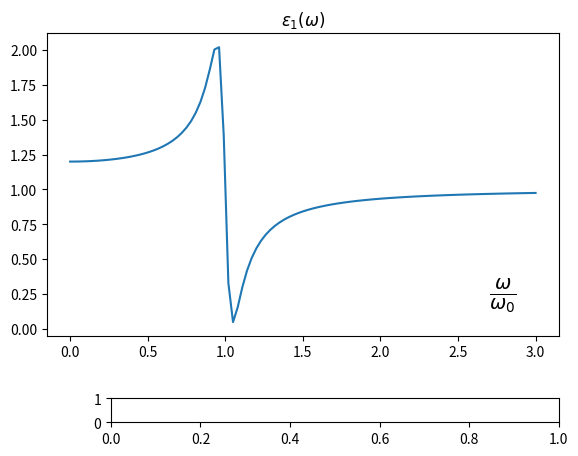

Write Python code to recreate this figure. (Note: this script raises an exception after producing the figure.)
# -*- coding: utf-8 -*-
"""
Created on Thu Jun 11 13:37:59 2020

[redacted]
[redacted]
Master préparation à l'agrégation de physique
"""

import numpy as np
import matplotlib.pyplot as plt
#import matplotlib.animation as anim    
from matplotlib.widgets import Slider, Button, RadioButtons

"""
Principe :
    Le programme trace une fonction à l'aide de matplotlib
    Il ajoute des "widget" "Slider" qui permettent de modifier
    deux paramètres de la fonction.

Mode d'emploi :
    (1) Mettre la fonction voulue dans "ma_fonction"
        Les deux paramètres sont notés A et B.
    (2) Rentrer les valeurs initiales, min et max
        ainsi que le nom des paramètres.


"""


##### (1) Définition de la fonction
def ma_fonction(x):
    y = np.zeros(x.size)
    for i in range(x.size):
        y = 1+A*(1-(x)**2)/((1-(x)**2)**2+((x)/B)**2)
    return y


##### (2) Définition des paramètres Xe et Q
# Valeur initiale
A0 = 0.2
B0 = 10
A = A0
B = B0
# valeur extremales
Amin = 0
Amax = 10*A0
Bmin = 0
Bmax = 5*B0
# Nom des paramètres
Anom = "Chi_e"
Bnom = "Facteur de qualité"


##### Définition de l'axe des x 
# N est l nombre de points sur l'axe
N = 101
x = np.linspace(0,3,N)

##### Définition du graphique
fig = plt.figure() #figure animation
# ax=plt.axes(xlim=(0,1.),ylim=(-1.2,2.05))  #Axes x et y
ax = plt.axes()
plt.subplots_adjust(left = 0.1,bottom=0.25)  #on place le graphique sur la page
courbe, = ax.plot(x,ma_fonction(x))
plt.title(r"$\varepsilon_1(\omega)$")
plt.text(2.7,0.2, r"$\frac{\omega}{\omega_0}$",fontsize=20)
# premier slider
A_axSlider = plt.axes([0.2,0.07,0.7,0.05])
A_Slider = Slider(A_axSlider,Anom,Amin,Amax,A0)  
# deuxième slider
B_axSlider = plt.axes([0.2,0.12,0.7,0.05])
B_Slider = Slider(B_axSlider,Bnom,Bmin,Bmax,B0)

##### fonction pour modifier les paramètres et actulaiser la courbe
def update(val):    
    global A, B
    # on change la valeur des paramètres
    A = A_Slider.val
    B = B_Slider.val
    # on recalcul et on affiche la fonction
    courbe.set_ydata(ma_fonction(x))
    
A_Slider.on_changed(update)
B_Slider.on_changed(update)

# On lance le calcul du graph
plt.show()